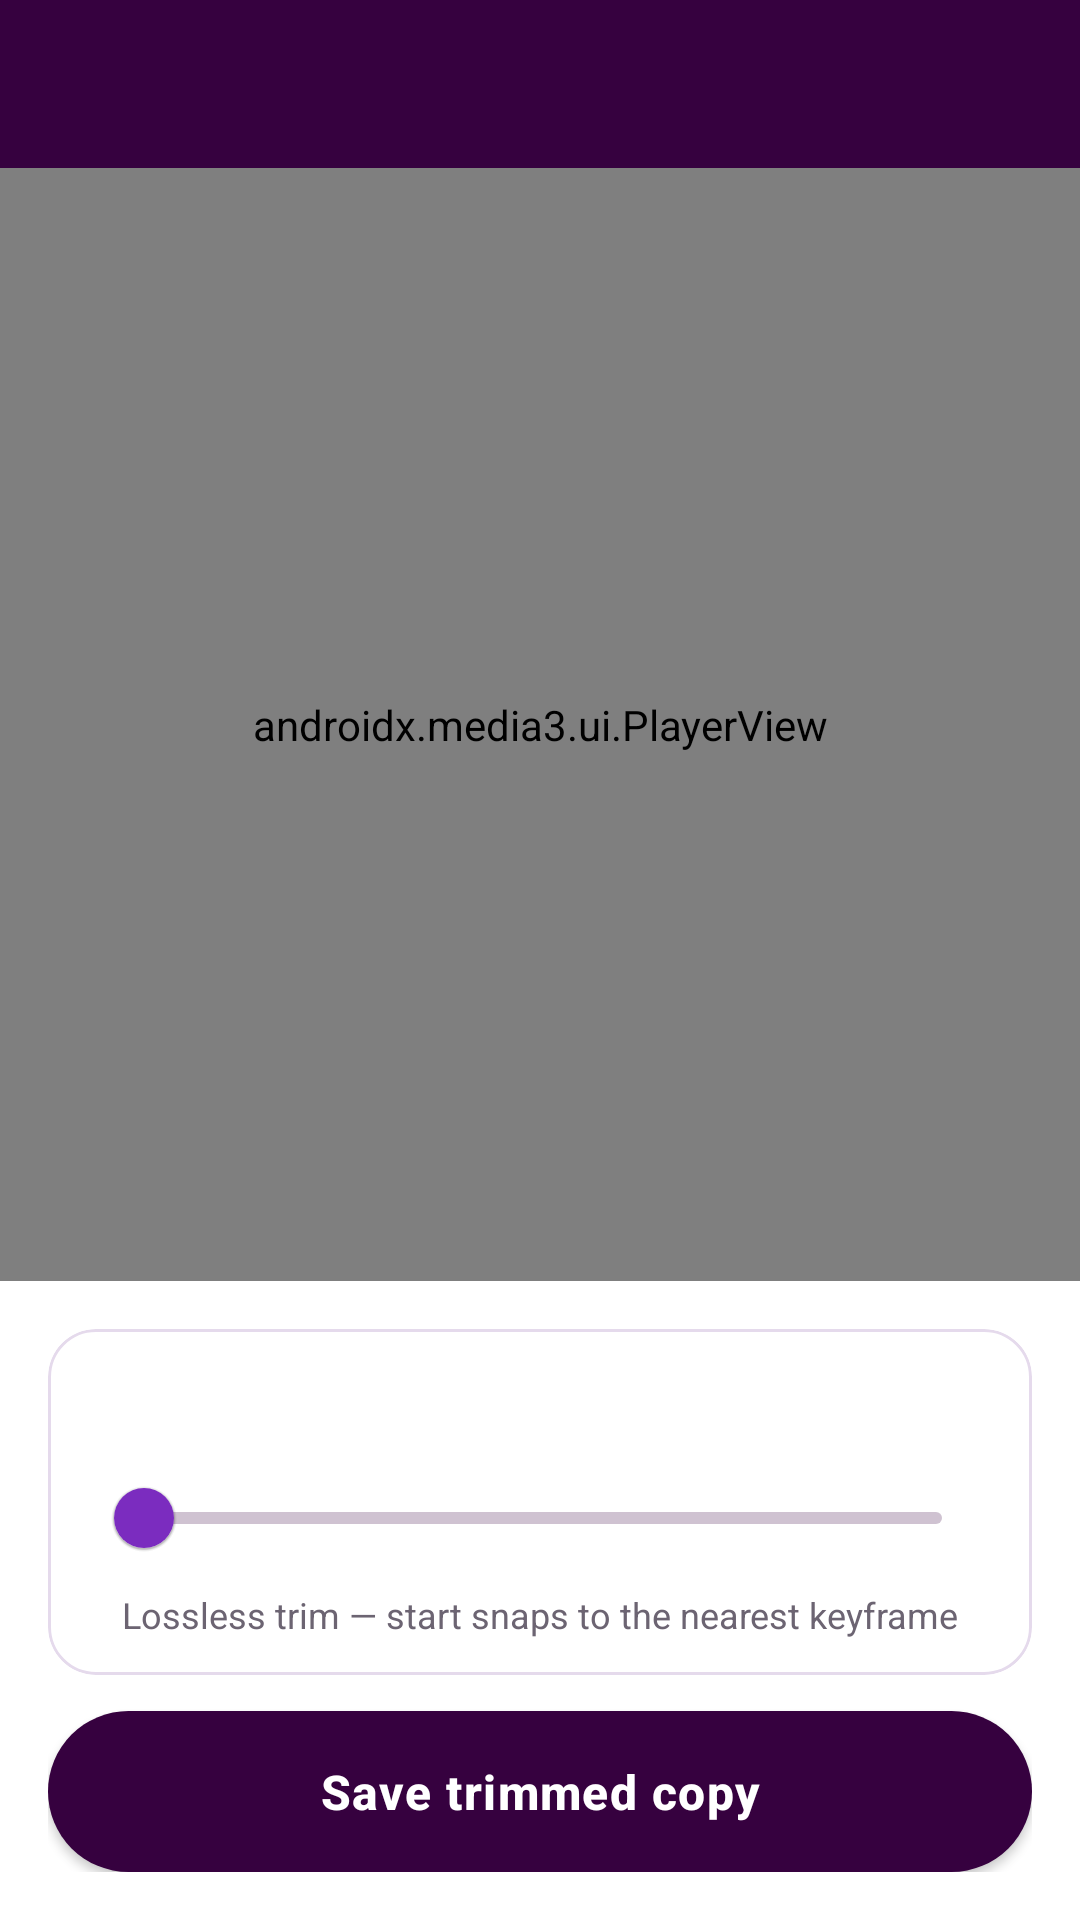

Reconstruct the res/layout file that produces this screen, plus the resources it refers to.
<!-- AndroidManifest.xml: activity theme AppTheme.NoActionBar -->
<!-- res/layout/activity_trim.xml -->
<?xml version="1.0" encoding="utf-8"?>
<LinearLayout xmlns:android="http://schemas.android.com/apk/res/android"
    xmlns:app="http://schemas.android.com/apk/res-auto"
    android:layout_width="match_parent"
    android:layout_height="match_parent"
    android:background="?android:attr/colorBackground"
    android:fitsSystemWindows="true"
    android:orientation="vertical">

    <androidx.appcompat.widget.Toolbar
        android:id="@+id/trim_toolbar"
        android:layout_width="match_parent"
        android:layout_height="?attr/actionBarSize"
        android:background="?attr/colorPrimary"
        android:theme="@style/ThemeOverlay.AppCompat.Dark.ActionBar"
        app:popupTheme="@style/ThemeOverlay.AppCompat.Light" />

    <androidx.media3.ui.PlayerView
        android:id="@+id/trim_player_view"
        android:layout_width="match_parent"
        android:layout_height="0dp"
        android:layout_weight="1"
        android:background="@android:color/black"
        app:show_buffering="when_playing" />

    <LinearLayout
        android:layout_width="match_parent"
        android:layout_height="wrap_content"
        android:orientation="vertical"
        android:padding="16dp">

        <com.google.android.material.card.MaterialCardView
            android:layout_width="match_parent"
            android:layout_height="wrap_content">

            <LinearLayout
                android:layout_width="match_parent"
                android:layout_height="wrap_content"
                android:orientation="vertical"
                android:paddingStart="16dp"
                android:paddingEnd="16dp"
                android:paddingTop="16dp"
                android:paddingBottom="12dp">

                <TextView
                    android:id="@+id/trim_range_label"
                    android:layout_width="match_parent"
                    android:layout_height="wrap_content"
                    android:fontFamily="monospace"
                    android:gravity="center"
                    android:textColor="@color/text_primary"
                    android:textSize="14sp"
                    android:textStyle="bold" />

                <com.google.android.material.slider.RangeSlider
                    android:id="@+id/trim_range_slider"
                    android:layout_width="match_parent"
                    android:layout_height="wrap_content"
                    android:layout_marginTop="4dp"
                    android:valueFrom="0"
                    android:valueTo="100"
                    app:labelBehavior="floating"
                    app:thumbColor="@color/brand_accent"
                    app:trackColorActive="@color/brand_accent" />

                <TextView
                    android:layout_width="match_parent"
                    android:layout_height="wrap_content"
                    android:gravity="center"
                    android:text="@string/trim_keyframe_note"
                    android:textColor="@color/text_secondary"
                    android:textSize="12sp" />

            </LinearLayout>

        </com.google.android.material.card.MaterialCardView>

        <ProgressBar
            android:id="@+id/trim_progress"
            android:layout_width="match_parent"
            android:layout_height="wrap_content"
            android:layout_marginTop="8dp"
            android:indeterminate="true"
            android:visibility="gone" />

        <com.google.android.material.button.MaterialButton
            android:id="@+id/trim_save_button"
            style="@style/ButtonStyle"
            android:layout_width="match_parent"
            android:layout_height="wrap_content"
            android:layout_marginTop="12dp"
            android:text="@string/trim_save" />

    </LinearLayout>

</LinearLayout>
<!-- resources referenced by this layout -->
<resources>
  <color name="brand_accent">#7B2CBF</color>
  <color name="text_primary">#1D1A21</color>
  <color name="text_secondary">#6C6472</color>
  <string name="trim_keyframe_note">Lossless trim — start snaps to the nearest keyframe</string>
  <string name="trim_save">Save trimmed copy</string>
  <style name="ButtonStyle" parent="Widget.MaterialComponents.Button">
          <item name="android:textColor">@color/white</item>
          <item name="android:textAllCaps">false</item>
          <item name="android:textSize">16sp</item>
          <item name="android:textStyle">bold</item>
          <item name="android:letterSpacing">0.03</item>
          <item name="android:paddingTop">16dp</item>
          <item name="android:paddingBottom">16dp</item>
          <item name="cornerRadius">28dp</item>
          <item name="backgroundTint">@color/button_primary</item>
          <item name="android:insetTop">0dp</item>
          <item name="android:insetBottom">0dp</item>
      </style>
  <style name="AppTheme.NoActionBar" parent="AppTheme">
          <item name="windowActionBar">false</item>
          <item name="windowNoTitle">true</item>
      </style>
  <color name="white">#FFFFFF</color>
  <color name="button_primary">#36013f</color>
  <style name="AppTheme" parent="Theme.MaterialComponents.DayNight.DarkActionBar">
          <item name="colorPrimary">@color/colorPrimary</item>
          <item name="colorPrimaryDark">@color/colorPrimaryDark</item>
          <item name="colorAccent">@color/colorAccent</item>
          <item name="colorSecondary">@color/brand_accent</item>
          <item name="colorControlActivated">@color/brand_accent</item>
          <item name="android:windowBackground">@color/main_background</item>
          <item name="android:textColorPrimary">@color/text_primary</item>
          <item name="android:textColorSecondary">@color/text_secondary</item>
          <item name="android:windowLightStatusBar">?attr/isLightTheme</item>
          <item name="materialCardViewStyle">@style/AppCard</item>
      </style>
  <color name="colorPrimary">#36013f</color>
  <color name="colorPrimaryDark">#280137</color>
  <color name="colorAccent">#7B2CBF</color>
  <color name="main_background">#FAF7FC</color>
  <style name="AppCard" parent="Widget.MaterialComponents.CardView">
          <item name="cardCornerRadius">16dp</item>
          <item name="cardElevation">0dp</item>
          <item name="strokeWidth">1dp</item>
          <item name="strokeColor">@color/outline</item>
          <item name="cardBackgroundColor">@color/surface</item>
      </style>
  <color name="outline">#E5DAEC</color>
  <color name="surface">#FFFFFF</color>
</resources>
